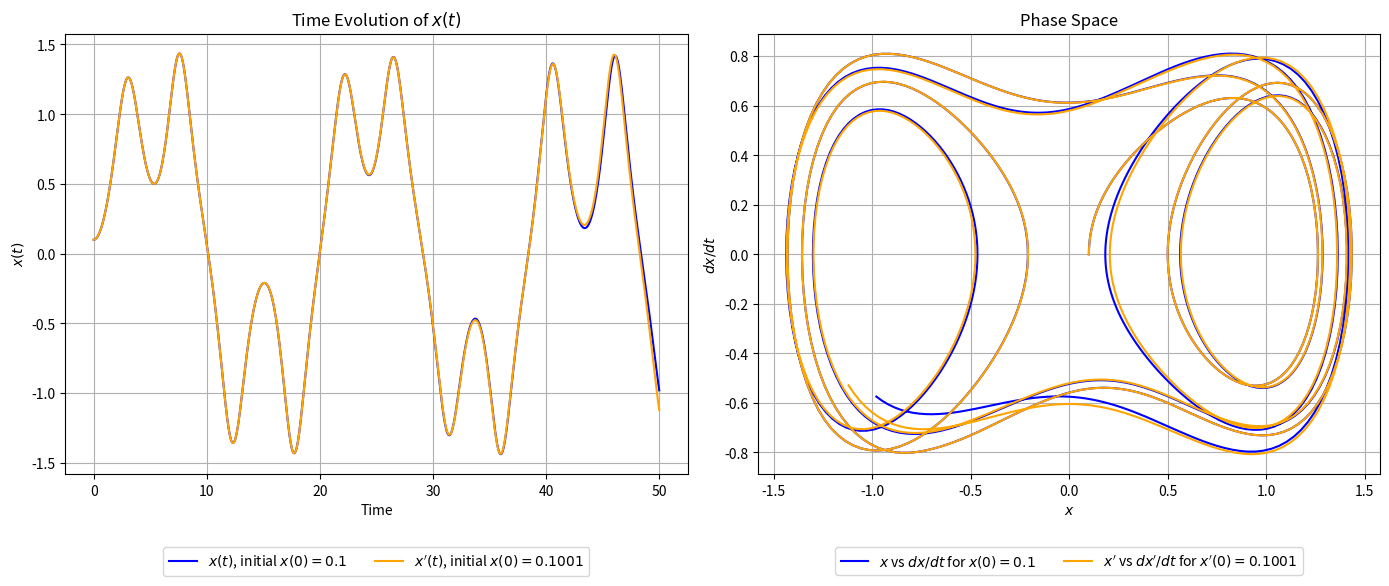

Here is the Python script that generated this plot:
import numpy as np
import matplotlib.pyplot as plt
from scipy.integrate import solve_ivp

# Duffing oscillator parameters
delta = 0.2  # Damping coefficient
alpha = -1   # Linear stiffness coefficient
beta = 1     # Nonlinear stiffness coefficient
gamma = 0.3  # Forcing amplitude
omega = 1    # Forcing frequency

# Time range for simulation
t_span = (0, 50)  # Start and end time
t_eval = np.linspace(t_span[0], t_span[1], 1000)  # Time points for output

# Duffing oscillator differential equation
def duffing_oscillator(t, y, delta, alpha, beta, gamma, omega):
    x, v = y  # Position (x) and velocity (v)
    dxdt = v
    dvdt = -delta * v - alpha * x - beta * x**3 + gamma * np.cos(omega * t)
    return [dxdt, dvdt]

# Initial conditions
y0 = [0.1, 0]      # x(0) = 0.1, x'(0) = 0
y0_prime = [0.1001, 0]  # Slightly perturbed: x(0) = 0.1001, x'(0) = 0

# Solve the system for both initial conditions
sol = solve_ivp(duffing_oscillator, t_span, y0, args=(delta, alpha, beta, gamma, omega), t_eval=t_eval)
sol_prime = solve_ivp(duffing_oscillator, t_span, y0_prime, args=(delta, alpha, beta, gamma, omega), t_eval=t_eval)

# Extract solutions
x, v = sol.y
x_prime, v_prime = sol_prime.y

# Plot the results
plt.figure(figsize=(14, 6))

# Plot x(t) for both initial conditions
plt.subplot(1, 2, 1)
plt.plot(sol.t, x, label=r"$x(t)$, initial $x(0) = 0.1$", color="blue")
plt.plot(sol_prime.t, x_prime, label=r"$x'(t)$, initial $x(0) = 0.1001$", color="orange")
plt.title("Time Evolution of $x(t)$")
plt.xlabel("Time")
plt.ylabel("$x(t)$")
plt.grid(True)
plt.legend(loc='upper center', bbox_to_anchor=(0.5, -0.15), ncol=2)

# Phase space plot (x vs. dx/dt)
plt.subplot(1, 2, 2)
plt.plot(x, v, label=r"$x$ vs $dx/dt$ for $x(0) = 0.1$", color="blue")
plt.plot(x_prime, v_prime, label=r"$x'$ vs $dx'/dt$ for $x'(0) = 0.1001$", color="orange")
plt.title("Phase Space")
plt.xlabel("$x$")
plt.ylabel("$dx/dt$")
plt.grid(True)
plt.legend(loc='upper center', bbox_to_anchor=(0.5, -0.15), ncol=2)

plt.tight_layout()
plt.show()